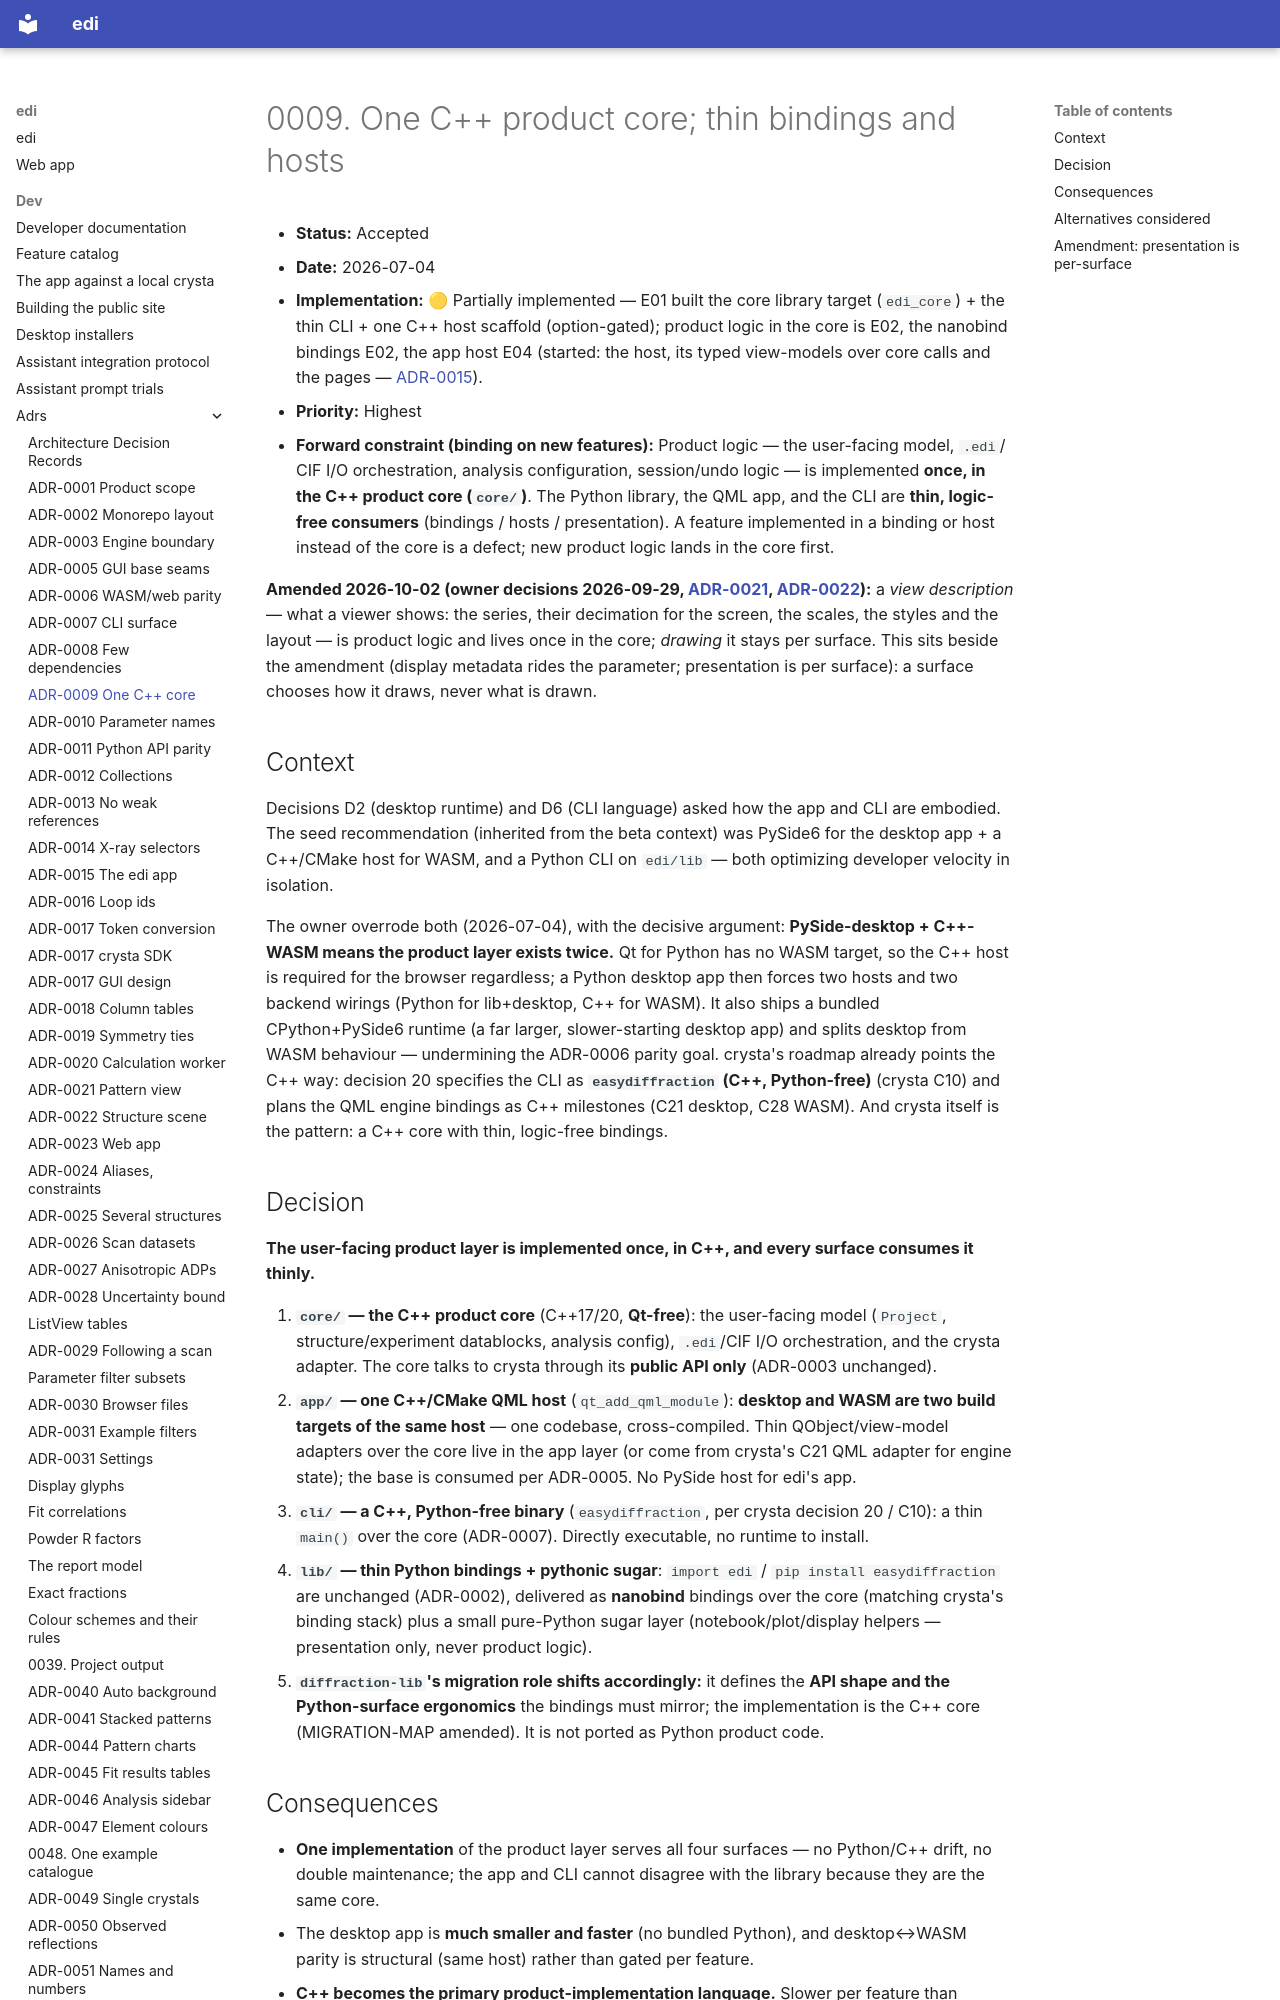

repository: enhantica/edi · page: dev/adrs/0009-cpp-product-core-thin-bindings/index.html · generator: mkdocs

# 0009. One C++ product core; thin bindings and hosts

- **Status:** Accepted
- **Date:** 2026-07-04
- **Implementation:** 🟡 Partially implemented — E01 built the core library target (`edi_core`) + the thin CLI + one C++ host scaffold (option-gated); product logic in the core is E02, the nanobind bindings E02, the app host E04 (started: the host, its typed view-models over core calls and the pages — [ADR-0015](0015-edi-app-stack.md)).
- **Priority:** Highest
- **Forward constraint (binding on new features):** Product logic — the user-facing model, `.edi`/
  CIF I/O orchestration, analysis configuration, session/undo logic — is implemented **once, in the
  C++ product core (`core/`)**. The Python library, the QML app, and the CLI are **thin, logic-free
  consumers** (bindings / hosts / presentation). A feature implemented in a binding or host instead
  of the core is a defect; new product logic lands in the core first.

**Amended 2026-10-02 (owner decisions 2026-09-29, [ADR-0021](0021-pattern-presentation.md), [ADR-0022](0022-structure-scene.md)):** a *view description* —
what a viewer shows: the series, their decimation for the screen, the scales, the styles and the layout — is product logic and lives once in the core;
*drawing* it stays per surface. This sits beside the amendment (display metadata rides the parameter; presentation is per surface): a surface chooses how
it draws, never what is drawn.

## Context

Decisions D2 (desktop runtime) and D6 (CLI language) asked how the app and CLI are embodied. The
seed recommendation (inherited from the beta context) was PySide6 for the desktop app + a C++/CMake
host for WASM, and a Python CLI on `edi/lib` — both optimizing developer velocity in isolation.

The owner overrode both (2026-07-04), with the decisive argument: **PySide-desktop + C++-WASM means
the product layer exists twice.** Qt for Python has no WASM target, so the C++ host is required for
the browser regardless; a Python desktop app then forces two hosts and two backend wirings (Python
for lib+desktop, C++ for WASM). It also ships a bundled CPython+PySide6 runtime (a far larger,
slower-starting desktop app) and splits desktop from WASM behaviour — undermining the ADR-0006
parity goal. crysta's roadmap already points the C++ way: decision 20 specifies the CLI as
**`easydiffraction` (C++, Python-free)** (crysta C10) and plans the QML engine bindings as C++
milestones (C21 desktop, C28 WASM). And crysta itself is the pattern: a C++ core with thin,
logic-free bindings.
